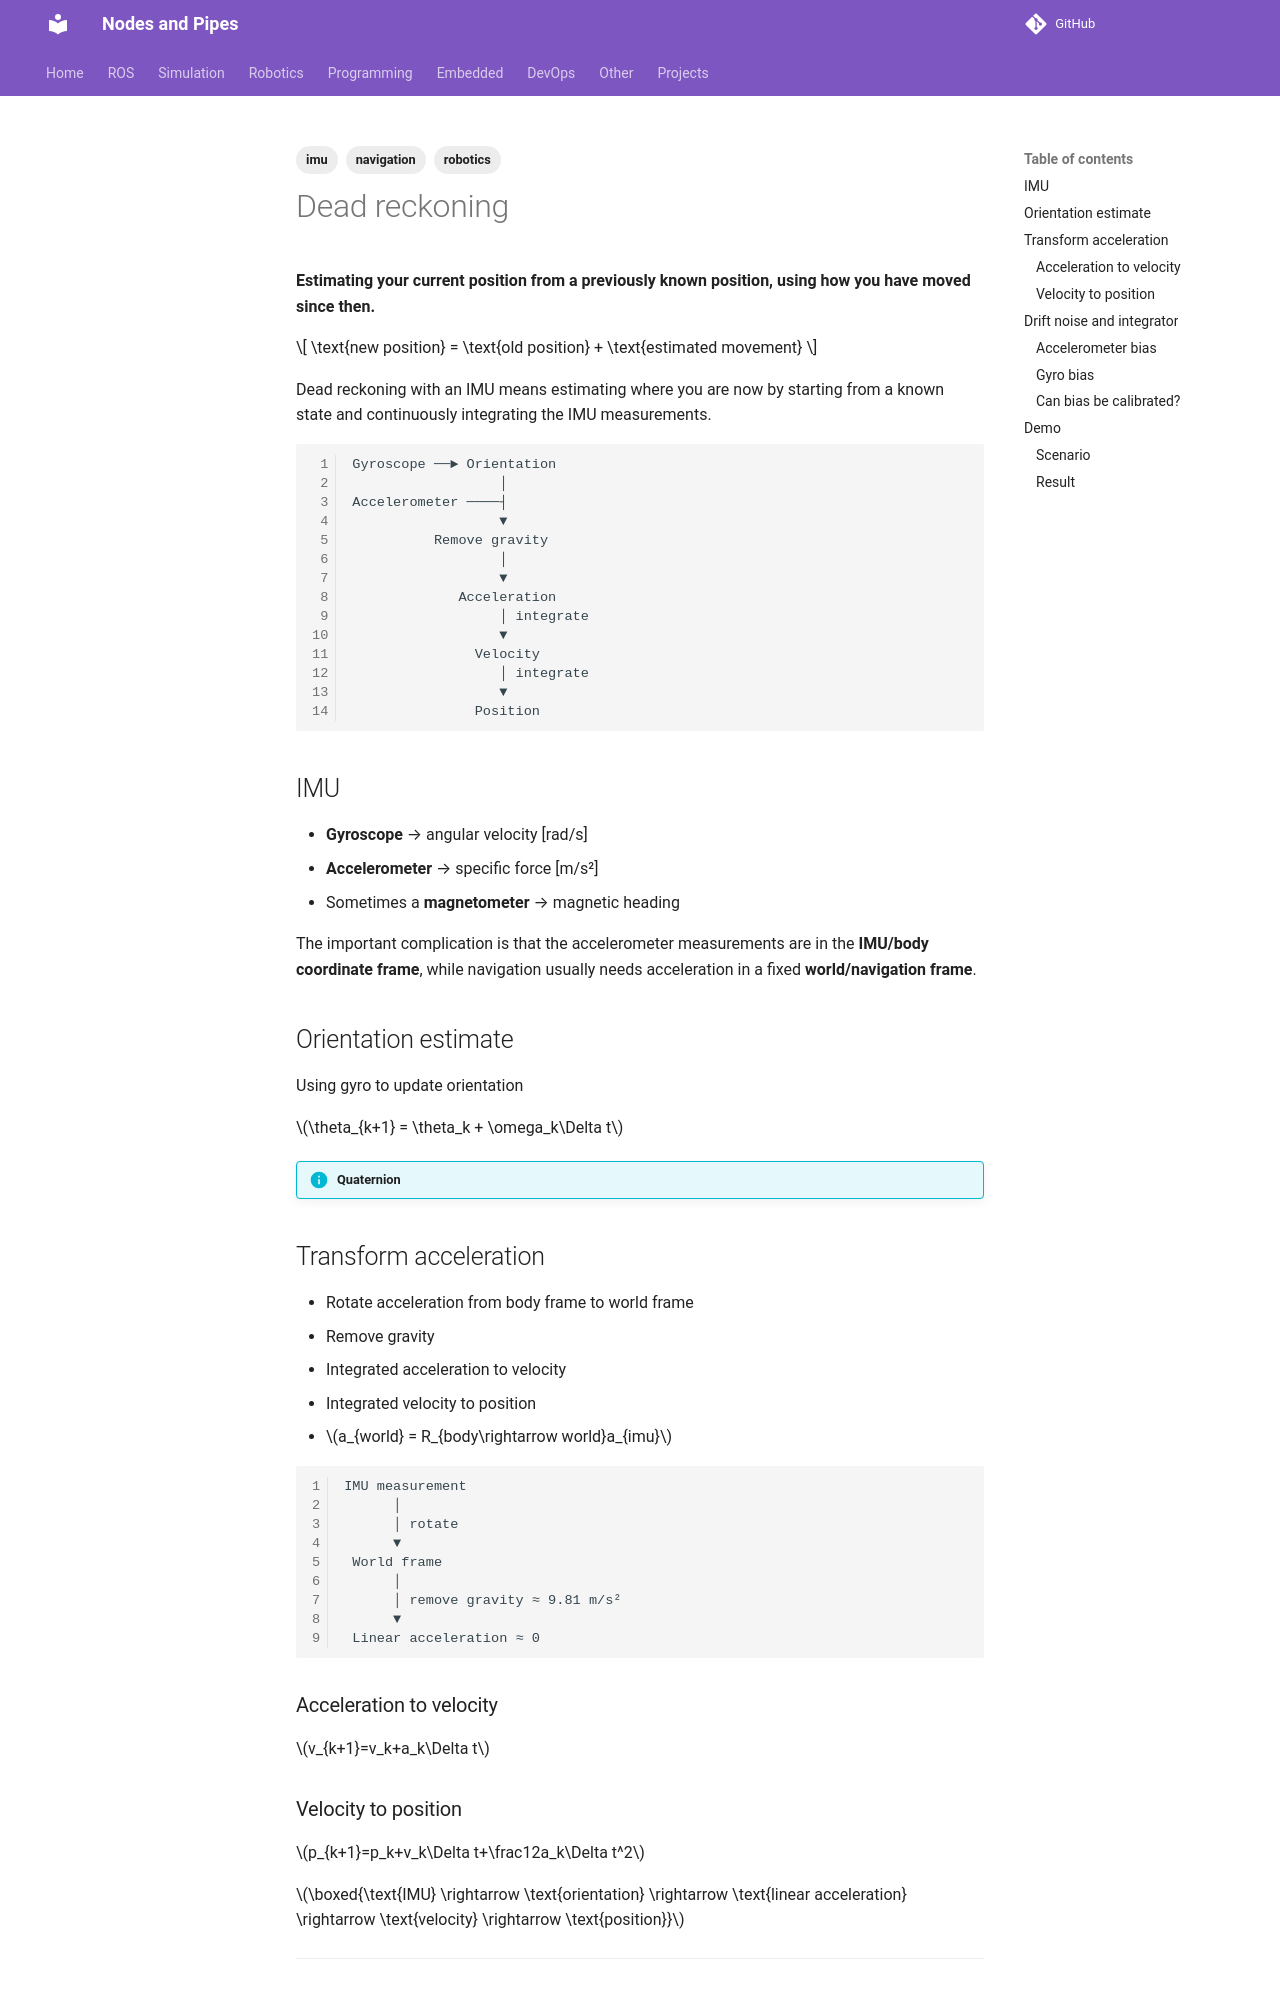

repository: robobe/new_blog · page: Robotics/navigation/dead_reckoning/index.html · generator: mkdocs

---
title: Dead reckoning
tags:
    - navigation
    - robotics
    - imu
---

**Estimating your current position from a previously known position, using how you have moved since then.**

$$
\text{new position}
=
\text{old position}
+
\text{estimated movement}
$$

Dead reckoning with an IMU means estimating where you are now by starting from a known state and continuously integrating the IMU measurements.

```
Gyroscope ──► Orientation
                  │
Accelerometer ────┤
                  ▼
          Remove gravity
                  │
                  ▼
             Acceleration
                  │ integrate
                  ▼
               Velocity
                  │ integrate
                  ▼
               Position
```


## IMU

- **Gyroscope** → angular velocity [rad/s]
- **Accelerometer** → specific force [m/s²]
- Sometimes a **magnetometer** → magnetic heading

The important complication is that the accelerometer measurements are in the **IMU/body coordinate frame**, while navigation usually needs acceleration in a fixed **world/navigation frame**.

## Orientation estimate
Using gyro to update orientation

$\theta_{k+1} = \theta_k + \omega_k\Delta t$

!!! info "Quaternion"


## Transform acceleration

- Rotate acceleration from body frame to world frame
- Remove gravity
- Integrated acceleration to velocity
- Integrated velocity to position
- 
$a_{world} = R_{body\rightarrow world}a_{imu}$
    

```
IMU measurement
      │
      │ rotate
      ▼
 World frame
      │
      │ remove gravity ≈ 9.81 m/s²
      ▼
 Linear acceleration ≈ 0
```

### Acceleration to velocity
$v_{k+1}=v_k+a_k\Delta t$


### Velocity to position
$p_{k+1}=p_k+v_k\Delta t+\frac12a_k\Delta t^2$


$\boxed{\text{IMU} \rightarrow \text{orientation} \rightarrow
\text{linear acceleration} \rightarrow \text{velocity} \rightarrow
\text{position}}$


---
